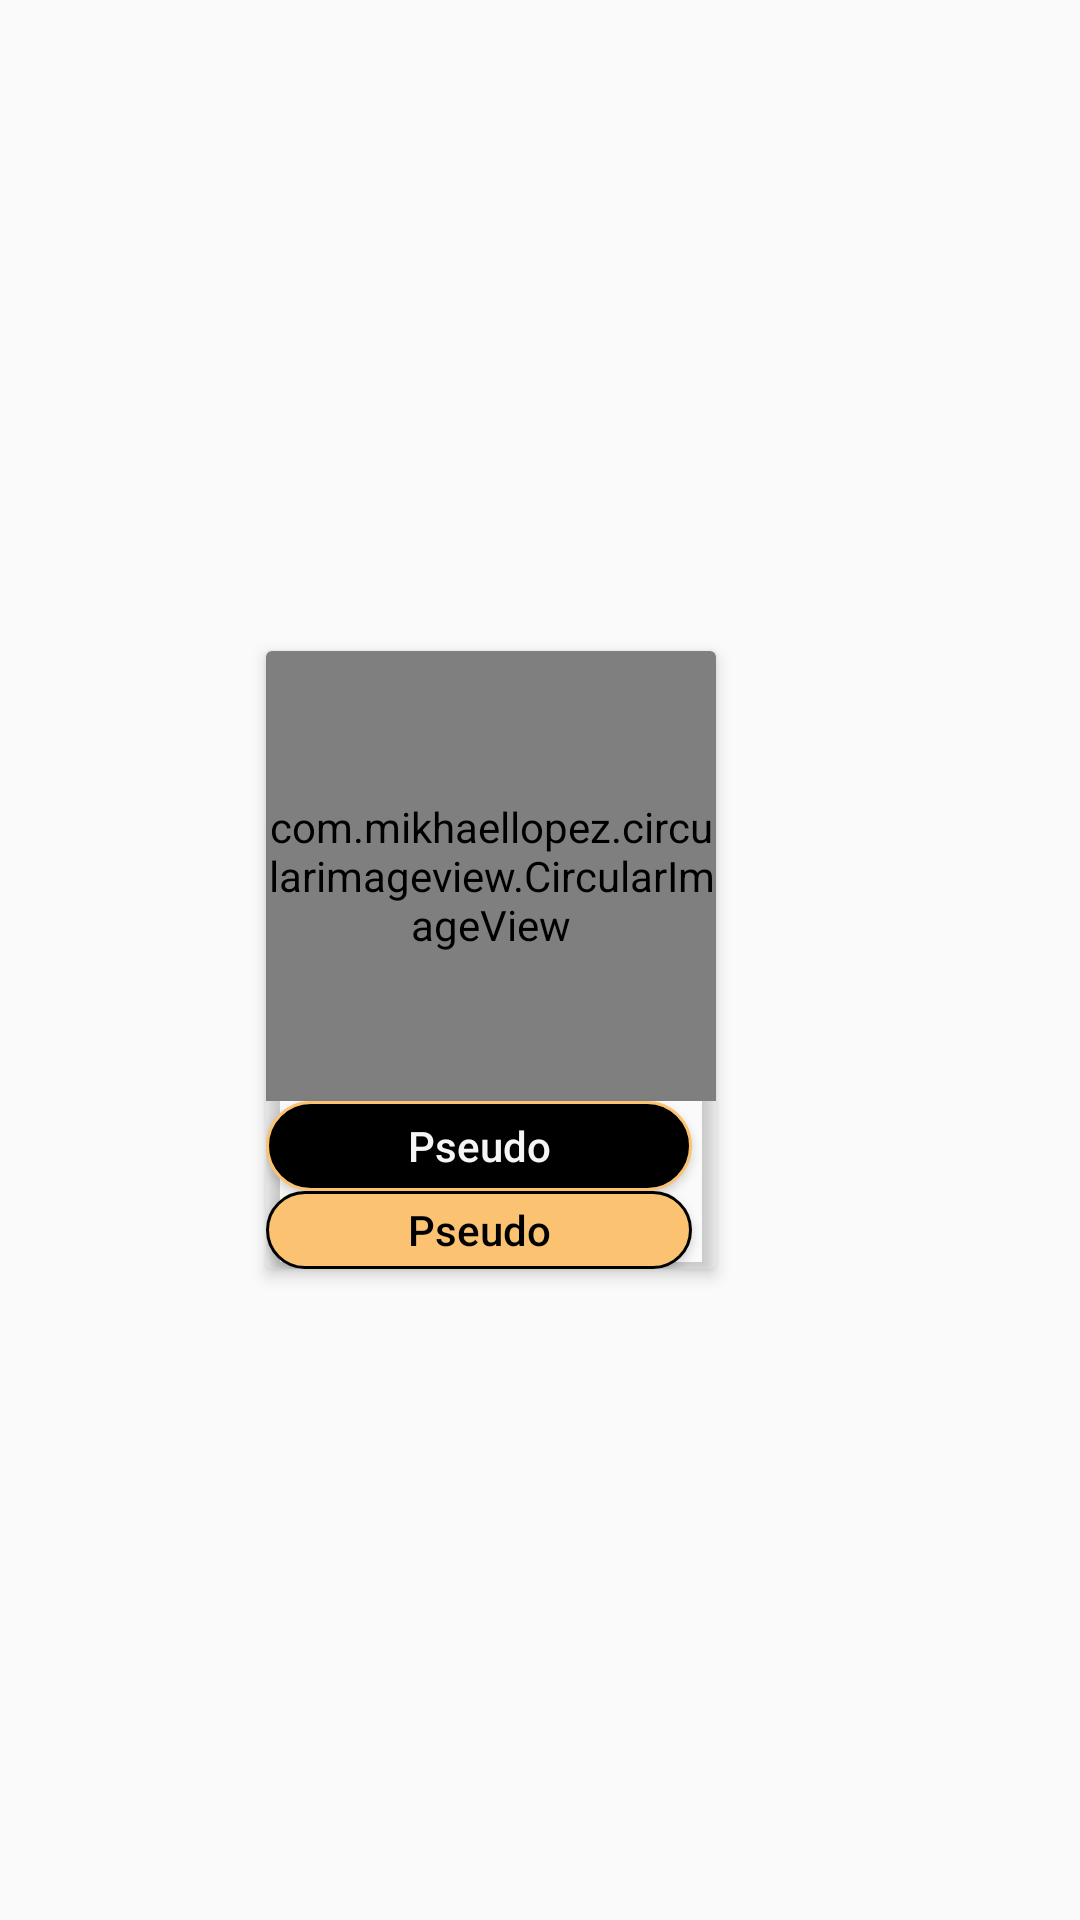

The Android layout XML behind this screen, and the referenced resources:
<!-- AndroidManifest.xml: application theme Theme.AppCompat.Light.NoActionBar -->
<!-- res/layout/dead_vote_view_row.xml -->
<?xml version="1.0" encoding="utf-8"?>
<android.support.constraint.ConstraintLayout xmlns:android="http://schemas.android.com/apk/res/android"
                                             xmlns:app="http://schemas.android.com/apk/res-auto"
                                             android:layout_width="wrap_content"
                                             android:layout_height="wrap_content">


    <android.support.v7.widget.CardView
            android:id="@+id/deadCard"
            android:layout_width="wrap_content"
            android:layout_height="wrap_content"
            android:layout_gravity="center"
            app:cardElevation="3dp"
            android:layout_margin="20dp"
            app:cardUseCompatPadding="true" app:layout_constraintTop_toTopOf="parent"
            app:layout_constraintStart_toStartOf="parent"
            app:layout_constraintBottom_toBottomOf="parent" app:layout_constraintEnd_toEndOf="parent"
            app:cardBackgroundColor="@color/transparentBackground"
            app:layout_constraintHorizontal_bias="0.4">

        <android.support.constraint.ConstraintLayout
                android:layout_width="match_parent"
                android:layout_height="match_parent"
                android:orientation="vertical" android:id="@+id/constraintLayout">

            <com.mikhaellopez.circularimageview.CircularImageView
                    android:id="@+id/avatarPlayerDead"
                    android:layout_width="150dp"
                    android:layout_height="150dp"
                    app:civ_border_color="@color/blanc_casse"
                    app:civ_border_width="4dp"
                    app:srcCompat="@drawable/icon_avatar"
                    app:layout_constraintTop_toTopOf="parent" app:layout_constraintStart_toStartOf="parent"
                    app:layout_constraintBottom_toTopOf="@+id/pseudoPlayerDead"
                    app:layout_constraintEnd_toEndOf="parent"/>

            <Button
                    android:id="@+id/pseudoPlayerDead"
                    android:layout_width="0dp"
                    android:layout_height="30dp"
                    android:gravity="center"
                    android:text="@string/pseudo"
                    android:textSize="14sp"
                    android:background="@drawable/pseudoshape"
                    android:textAllCaps="false"
                    app:layout_constraintTop_toBottomOf="@+id/avatarPlayerDead"
                    app:layout_constraintStart_toStartOf="@+id/avatarPlayerDead" android:layout_marginEnd="8dp"
                    app:layout_constraintEnd_toEndOf="@+id/avatarPlayerDead"
                    android:textColor="@color/colorAccent" app:layout_constraintHorizontal_bias="0.0"/>
            <Button
                    android:id="@+id/rolePlayerDead"
                    android:layout_width="0dp"
                    android:layout_height="26dp"
                    android:gravity="center"
                    android:text="@string/pseudo"
                    android:textSize="14sp"
                    android:background="@drawable/pseudoselectedshape"
                    android:textAllCaps="false"
                    app:layout_constraintStart_toStartOf="@+id/avatarPlayerDead" android:layout_marginEnd="8dp"
                    app:layout_constraintEnd_toEndOf="@+id/avatarPlayerDead"
                    android:textColor="@color/colorPrimaryDark" app:layout_constraintHorizontal_bias="0.0"
                    app:layout_constraintTop_toBottomOf="@+id/pseudoPlayerDead"/>
            <ImageView
                    android:layout_width="25dp"
                    android:layout_height="25dp"
                    android:id="@+id/loveIcon"
                    app:layout_constraintEnd_toEndOf="@+id/pseudoPlayerDead"
                    android:layout_marginEnd="8dp"
                    app:layout_constraintBottom_toBottomOf="@+id/avatarPlayerDead" android:contentDescription="@string/petit_coeur"/>
        </android.support.constraint.ConstraintLayout>
    </android.support.v7.widget.CardView>
</android.support.constraint.ConstraintLayout>
<!-- resources referenced by this layout -->
<resources>
  <color name="blanc_casse">#FBC272</color>
  <color name="colorAccent">#F5F5F5</color>
  <color name="colorPrimaryDark">#000000</color>
  <color name="transparentBackground">#00581305</color>
  <!-- drawable pseudoselectedshape (drawable) -->
  <?xml version="1.0" encoding="utf-8"?>
  <selector xmlns:android="http://schemas.android.com/apk/res/android">
      <item>
          <shape android:shape="rectangle">
              <solid android:color="@color/blanc_casse"/>
              <corners android:radius="20dp" />
              <padding
                      android:left="10dp"
                      android:right="10dp"/>
              <size android:width="300dp"
                    android:height="40dp"/>
              <stroke
                      android:width="1dp"
                      android:color="@color/colorPrimaryDark"
              />
          </shape>
      </item>
  </selector>
  <!-- drawable pseudoshape (drawable) -->
  <?xml version="1.0" encoding="utf-8"?>
  <selector xmlns:android="http://schemas.android.com/apk/res/android">
      <item>
          <shape android:shape="rectangle">
              <solid android:color="@color/colorPrimaryDark"/>
              <corners android:radius="20dp" />
              <padding
                      android:left="10dp"
                      android:right="10dp"/>
              <size android:width="300dp"
                    android:height="40dp"/>
              <stroke
                      android:width="1dp"
                      android:color="@color/blanc_casse"
              />
          </shape>
      </item>
  </selector>
  <string name="petit_coeur">Petit coeur</string>
  <string name="pseudo">Pseudo</string>
</resources>
